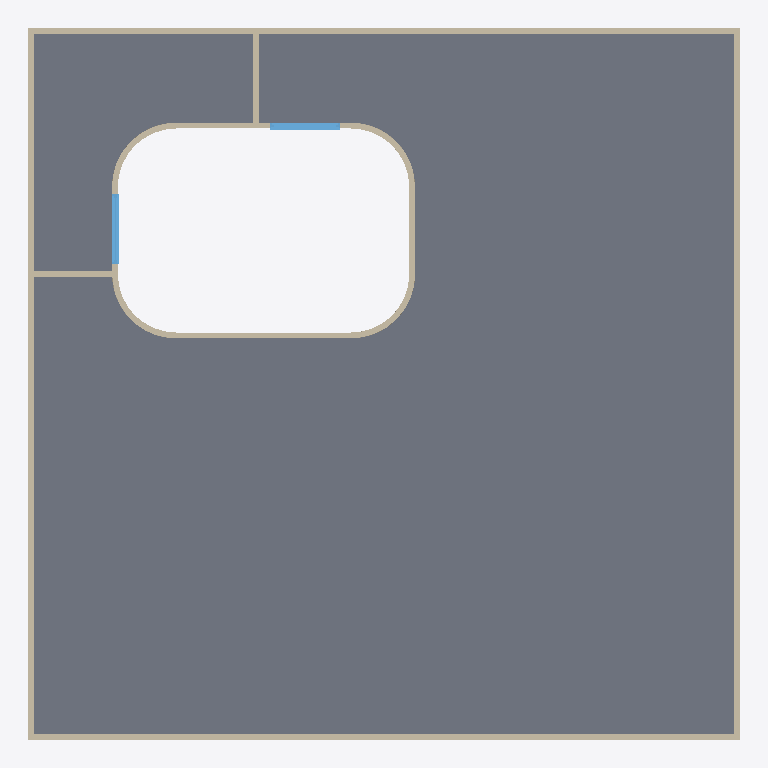
Plan cut of the same IFC building model at storey 'Nível 1' (level 0.00 m, cut at 1.40 m), seen from above with north up, elements coloured by IFC class: 14 walls (beige), 2 windows (light blue), 1 slab (grey). Cut surfaces are drawn darker.
Extent 12.2 m × 12.2 m × 9.1 m (x, y, z). Storeys (4): Nível 1 at 0.00 m; Nível 2 at 3.00 m; Nível 3 at 6.00 m; Nível 4 at 9.00 m. Elements (52): 42 IfcWall, 6 IfcWindow, 4 IfcSlab.

HEADER;
FILE_DESCRIPTION(('ViewDefinition [ReferenceView_V1.2]','RevitIdentifiers [ContentGUID: 720d9a7e-0764-4012-b374-49a1393a11d2, VersionGUID: ebd37328-e675-42e0-81eb-223db81b21b9, NumberOfSaves: 36]','CoordinateReference [CoordinateBase: Coordenadas compartilhadas, ProjectSite: Default Site]'),'2;1');
FILE_NAME('rounded corners.ifc','2024-11-13T13:13:14-03:00',(''),(''),'ODA SDAI 24.12','Autodesk Revit 25.2.0.38 (PTB) - IFC 25.2.0.38','');
FILE_SCHEMA(('IFC4'));
ENDSEC;
DATA;
#27=IFCPROJECT('1o3Pf_1sH04hDqIQ76nUuY',#18,'000',$,$,'Template','Executivo',(#22),#3812);
#50=IFCSITE('1o3Pf_1sH04hDqIQ76nUuW',#18,'Default',$,$,#49,$,$,.ELEMENT.,(1,17,21,971254),(103,50,59,939575),0.0,$,$);
#32=IFCBUILDING('1o3Pf_1sH04hDqIQ76nUuZ',#18,'Base',$,$,#30,$,'Base',.ELEMENT.,$,$,#31);
#35=IFCBUILDINGSTOREY('1vK3KfqgSHqv5Y0026FnIY',#18,'Nível 1',$,'Nível:SetaPreenchida',#34,$,'Nível 1',.ELEMENT.,0.0);
#39=IFCBUILDINGSTOREY('14lOI8vZuHqv6B0026Fnc4',#18,'Nível 2',$,'Nível:SetaPreenchida',#38,$,'Nível 2',.ELEMENT.,2.9999999999999996);
#43=IFCBUILDINGSTOREY('2yrIoyurn0lPXgxy2$CNkE',#18,'Nível 3',$,'Nível:SetaPreenchida',#42,$,'Nível 3',.ELEMENT.,6.000000000000001);
#47=IFCBUILDINGSTOREY('2yrIoyurn0lPXgxy2$CNl7',#18,'Nível 4',$,'Nível:SetaPreenchida',#46,$,'Nível 4',.ELEMENT.,9.000000000000002);
#1703=IFCSLAB('1wPpdLZdX3efKBKkOInJHi',#18,'Piso:Generic:576650',$,'Piso:Generic',#1685,#1702,'576650',.FLOOR.);
#1406=IFCWALL('1wPpdLZdX3efKBKkOInJHb',#18,'Parede básica:Generic100:576643',$,'Parede básica:Generic100',#1364,#1405,'576643',.NOTDEFINED.);
#1354=IFCWALL('1wPpdLZdX3efKBKkOInJHa',#18,'Parede básica:Generic100:576642',$,'Parede básica:Generic100',#1312,#1353,'576642',.NOTDEFINED.);
#1506=IFCWALL('1wPpdLZdX3efKBKkOInJHZ',#18,'Parede básica:Generic100:576645',$,'Parede básica:Generic100',#1466,#1505,'576645',.NOTDEFINED.);
#1456=IFCWALL('1wPpdLZdX3efKBKkOInJHY',#18,'Parede básica:Generic100:576644',$,'Parede básica:Generic100',#1416,#1455,'576644',.NOTDEFINED.);
#1768=IFCWALL('1wPpdLZdX3efKBKkOInJHf',#18,'Parede básica:Generic100:576655',$,'Parede básica:Generic100',#1729,#1767,'576655',.NOTDEFINED.);
#2320=IFCWALL('1wPpdLZdX3efKBKkOInJHp',#18,'Parede básica:Generic100:576661',$,'Parede básica:Generic100',#2176,#2319,'576661',.NOTDEFINED.);
#2439=IFCWALL('1wPpdLZdX3efKBKkOInJHm',#18,'Parede básica:Generic100:576662',$,'Parede básica:Generic100',#2330,#2438,'576662',.NOTDEFINED.);
#2166=IFCWALL('1wPpdLZdX3efKBKkOInJHo',#18,'Parede básica:Generic100:576660',$,'Parede básica:Generic100',#2057,#2165,'576660',.NOTDEFINED.);
#2047=IFCWALL('1wPpdLZdX3efKBKkOInJHr',#18,'Parede básica:Generic100:576659',$,'Parede básica:Generic100',#1936,#2046,'576659',.NOTDEFINED.);
#1676=IFCWALL('1wPpdLZdX3efKBKkOInJHX',#18,'Parede básica:Generic100:576647',$,'Parede básica:Generic100',#1637,#1675,'576647',.NOTDEFINED.);
#1877=IFCWALL('1wPpdLZdX3efKBKkOInJHt',#18,'Parede básica:Generic100:576657',$,'Parede básica:Generic100',#1832,#1876,'576657',.NOTDEFINED.);
#1926=IFCWALL('1wPpdLZdX3efKBKkOInJHq',#18,'Parede básica:Generic100:576658',$,'Parede básica:Generic100',#1887,#1925,'576658',.NOTDEFINED.);
#2467=IFCWINDOW('1wPpdLZdX3efKBKkOInJH_',#18,'Instance-Window-Fixed:Default:576664',$,'Instance-Window-Fixed:Default',#3765,#2463,'576664',1.1999999999999995,1.2000000000000002,.WINDOW.,.NOTDEFINED.,$);
#2453=IFCWINDOW('1wPpdLZdX3efKBKkOInJHn',#18,'Instance-Window-Fixed:Default:576663',$,'Instance-Window-Fixed:Default',#3780,#2449,'576663',1.1999999999999995,1.1999999999999957,.WINDOW.,.NOTDEFINED.,$);
#1627=IFCWALL('1wPpdLZdX3efKBKkOInJHW',#18,'Parede básica:Generic100:576646',$,'Parede básica:Generic100',#1516,#1626,'576646',.NOTDEFINED.);
#1822=IFCWALL('1wPpdLZdX3efKBKkOInJHs',#18,'Parede básica:Generic100:576656',$,'Parede básica:Generic100',#1778,#1821,'576656',.NOTDEFINED.);
ENDSEC;
